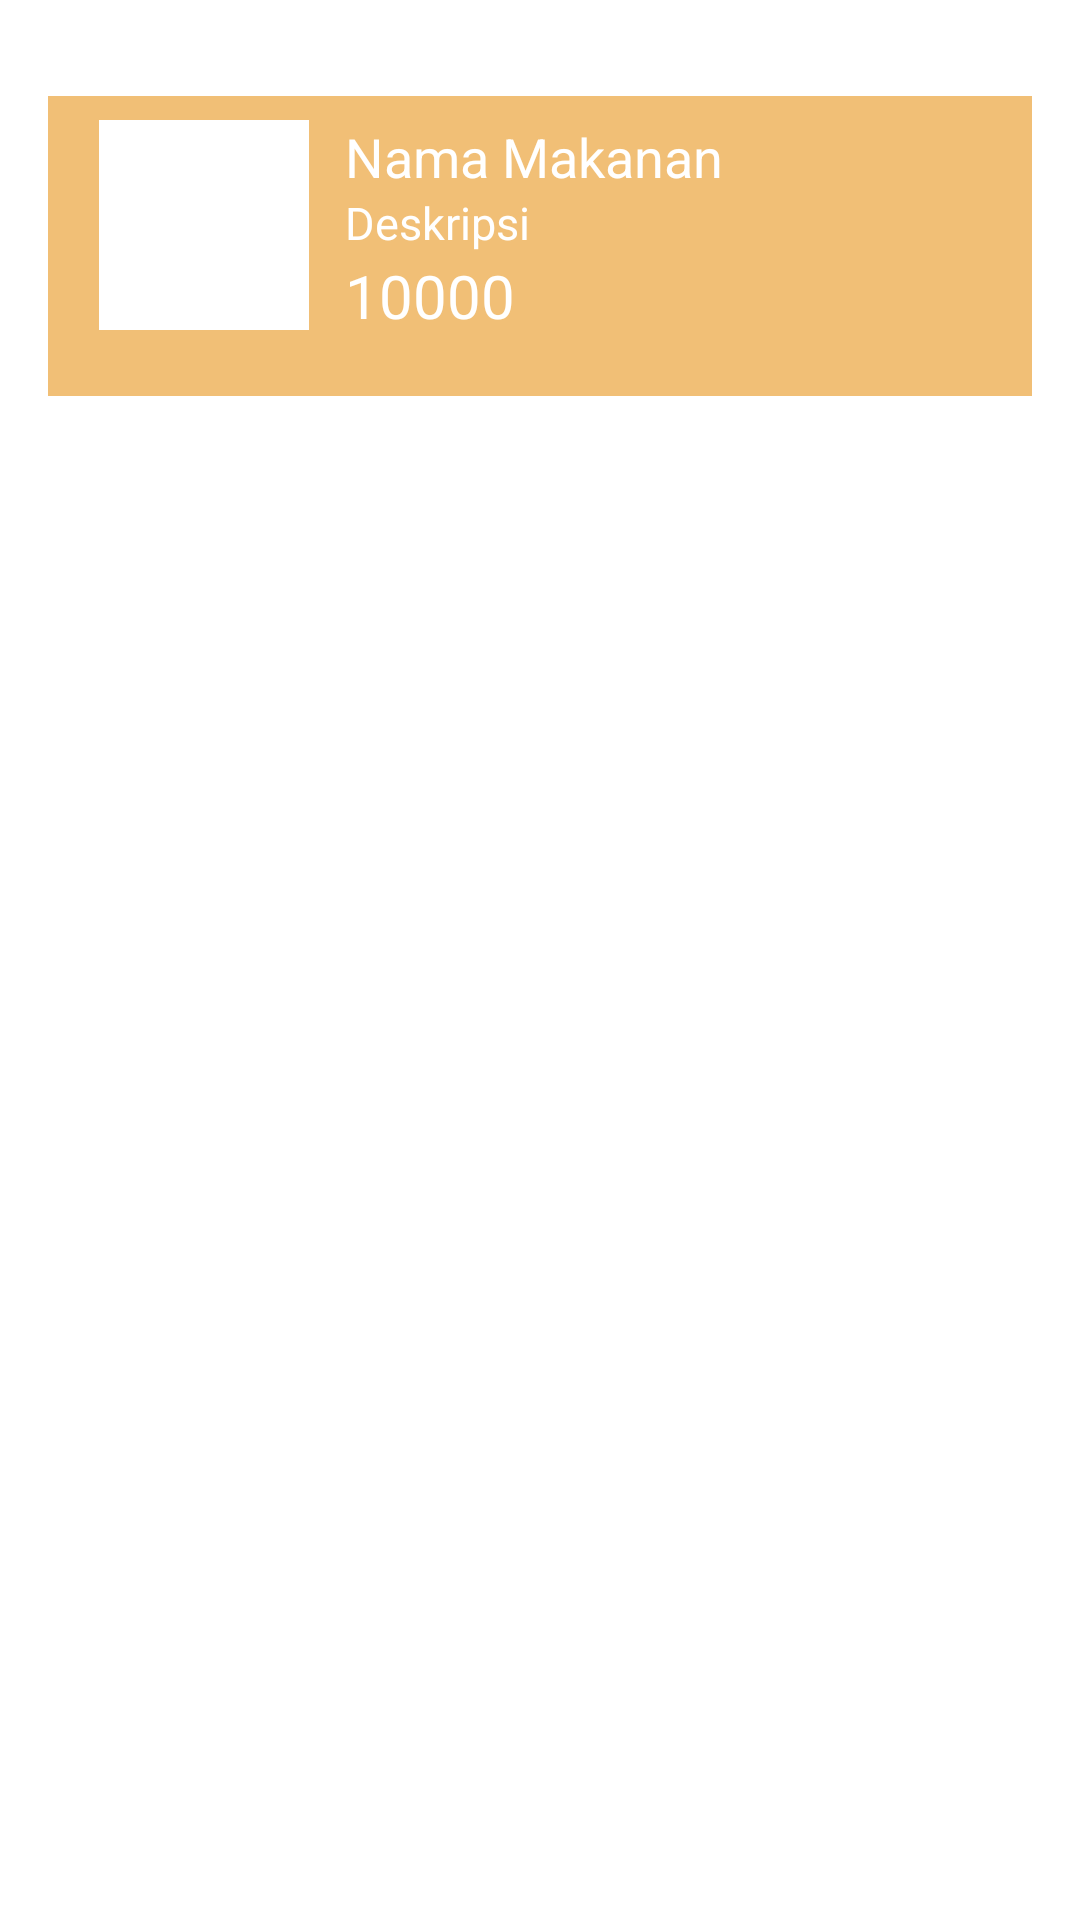

Produce the Android XML layout that renders to this screen, including the resource entries it uses.
<!-- AndroidManifest.xml: application theme Theme.MyUKLLL -->
<!-- res/layout/makanan_item.xml -->
<?xml version="1.0" encoding="utf-8"?>
<androidx.constraintlayout.widget.ConstraintLayout xmlns:android="http://schemas.android.com/apk/res/android"
    xmlns:app="http://schemas.android.com/apk/res-auto"
    xmlns:tools="http://schemas.android.com/tools"
    android:layout_width="match_parent"
    android:layout_height="wrap_content"
    android:background="#FFFFFF"
    android:orientation="vertical"
    android:padding="16dp">

    <RelativeLayout
        android:layout_width="match_parent"
        android:layout_height="100dp"
        android:layout_alignParentTop="true"
        android:layout_alignParentBottom="true"
        android:layout_marginTop="16dp"
        android:layout_marginBottom="16dp"
        android:background="#F1BF76"
        android:orientation="vertical"
        android:paddingLeft="16dp"
        android:paddingTop="8dp"
        android:paddingRight="16dp"
        android:paddingBottom="8dp"
        app:layout_constraintBottom_toBottomOf="parent"
        app:layout_constraintEnd_toEndOf="parent"
        app:layout_constraintStart_toStartOf="parent"
        app:layout_constraintTop_toTopOf="parent"
        app:layout_constraintVertical_bias="0.0">


        <ImageView
            android:id="@+id/fotoUser"
            android:layout_width="70dp"
            android:layout_height="70dp"
            android:layout_alignParentStart="true"
            android:layout_marginStart="1dp"
            android:background="@color/white"
            android:src="@drawable/ic_food_foreground" />

        <TextView
            android:id="@+id/txtNamaMakanan"
            android:layout_width="wrap_content"
            android:layout_height="wrap_content"
            android:layout_marginLeft="12dp"
            android:layout_toRightOf="@+id/fotoUser"
            android:text="Nama Makanan"
            android:textColor="#FFFFFF"
            android:textSize="18sp" />

        <TextView
            android:id="@+id/txtDeskripsi"
            android:layout_width="wrap_content"
            android:layout_height="wrap_content"
            android:layout_alignParentTop="true"
            android:layout_marginLeft="12dp"
            android:layout_marginTop="24dp"
            android:layout_toRightOf="@+id/fotoUser"
            android:text="Deskripsi"
            android:textColor="#FFFFFF"
            android:textSize="15sp" />

        <TextView
            android:id="@+id/txtHarga"
            android:layout_width="wrap_content"
            android:layout_height="wrap_content"
            android:layout_alignParentTop="true"
            android:layout_marginLeft="12dp"
            android:layout_marginTop="45dp"
            android:layout_toRightOf="@+id/fotoUser"
            android:text="10000"
            android:textColor="#FFFFFF"
            android:textSize="20sp" />
    </RelativeLayout>

</androidx.constraintlayout.widget.ConstraintLayout>
<!-- resources referenced by this layout -->
<resources>
  <color name="white">#FFFFFFFF</color>
  <style name="Theme.MyUKLLL" parent="Theme.MaterialComponents.DayNight.DarkActionBar">
          
          <item name="colorPrimary">@color/purple_500</item>
          <item name="colorPrimaryVariant">@color/purple_700</item>
          <item name="colorOnPrimary">@color/white</item>
          
          <item name="colorSecondary">@color/teal_200</item>
          <item name="colorSecondaryVariant">@color/teal_700</item>
          <item name="colorOnSecondary">@color/black</item>
          
          <item name="android:statusBarColor" tools:targetApi="l">?attr/colorPrimaryVariant</item>
          
      </style>
  <color name="purple_500">#735D3C</color>
  <color name="purple_700">#51412A</color>
  <color name="teal_200">#FF03DAC5</color>
  <color name="teal_700">#FF018786</color>
  <color name="black">#FF000000</color>
</resources>
